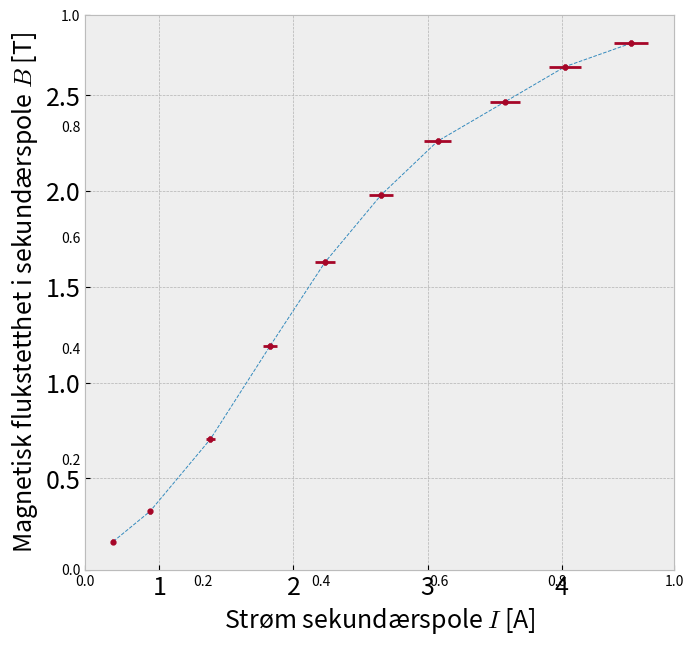

Recreate this plot in Python. (Note: this script raises an exception after producing the figure.)
import numpy as np
import matplotlib.pyplot as plt

def get_B(deltaS):
    kappa = 1.01*1e-6 #weber
    n = 130 #vindinger
    A = 33*1e-6 #m^2
    D = 10 #dempningskonstant
    return kappa*D*deltaS/(A*n)

def get_H0(I):
    L = 315*1e-3 #meter
    N = 344
    return I*N/L

def linear_regresion(x, y):
    n = len(x)
    D = np.sum(np.square(x)) - (np.sum(x)**2)/n
    E = np.sum(x*y) - np.sum(x)*np.sum(y)/n
    F = np.sum(np.square(y)) - (np.sum(y)**2)/n

    delta_m = np.sqrt((1/(n-2))*(D*F-E**2)/(D**2))
    delta_c = np.sqrt(1/(n-2)*(D/n+np.mean(x)**2)*(D*F-E**2)/(D**2))
    m = E/D
    c = np.mean(y)-m*np.mean(x)

    return m, c, delta_m, delta_c

I_primary = np.linspace(4.5, 0.0, 10)
delta_I_prim = 0.001+0.5*I_primary/100

I_min = -np.array([4.55, 4.06, 3.65, 3.12, 2.69, 2.27, 1.86, 1.45, 0.96, 0.69])
I_max =  np.array([4.48, 3.99, 3.51, 3.03, 2.62, 2.20, 1.79, 1.31, 0.90, 0.62])
I_secondary = ((I_max-I_min)/2)
delta_I_secondary = I_secondary*np.sqrt(((I_min*0.1/100+0.01)/(I_min))**2 + ((I_max*0.1/100+0.01)/(I_max))**2)

S_max = np.array([810.53, 826.02, 810.53, 779.56, 738.26, 671.14, 588.54, 500.77, 423.34, 413.01])
S_min = -np.array([366.55, 299.43, 237.48, 180.69, 103.25, 20.65, -82.60, -201.34, -283.94, -340.73])
delta_S = S_max-S_min
delta_S_unc = delta_S*np.sqrt( ((0.1*S_max/100 + 0.01)/S_max) + ((((0.1*S_max/100 + 0.01)/S_max))))

mu_0 = 4*np.pi*1e-7
A = 33*1e-6 #m^2
delta_A = 0.1*A/100

B = get_B(delta_S)
delta_B = B*np.sqrt((delta_A/A)**2 + (delta_S_unc/delta_S)**2)

fig = plt.figure(figsize=(7.6, 7.2), dpi=100)
plt.style.use("bmh")
plt.minorticks_on()
font = {"size"  : 18}
plt.rc('font', **font)
ax = fig.add_subplot(111)
plt.plot(I_secondary, B, "--", linewidth=0.7)
plt.errorbar(I_secondary, B, yerr=delta_I_secondary, xerr=delta_B, fmt='o', markersize='3.5')
plt.tick_params(labelsize=18)
ax.set_xlabel(r"Strøm sekundærspole $I$ [A]", fontsize=18)
ax.set_ylabel(r"Magnetisk flukstetthet i sekundærspole $B$ [T]", fontsize=18)
plt.savefig("latex/magnetic_secondary_hysterese.pdf", fontsize=18)
plt.show()


#A = np.polyfit(H0, M, 1)
#M_num = np.polyval(A, H0)
#plt.plot(H0, M_num, "--")

L = 315*1e-3 #meter
delta_L = L/100
H0 = get_H0(I_primary)
delta_H0 = H0*np.sqrt((delta_L/L)**2 + (delta_I_prim/I_primary)**2)
delta_H0[-1] = delta_H0[-2]
M = B/mu_0 - H0
delta_M = np.sqrt((delta_B/mu_0)**2 + delta_H0**2)

m, c, delta_m, delta_c = linear_regresion(H0, M*1e-4)

fig = plt.figure(figsize=(7.6, 7.2), dpi=100)
plt.style.use("bmh")
plt.minorticks_on()
font = {"size"  : 18}
plt.rc('font', **font)
ax = fig.add_subplot(111)
plt.plot(H0, M*1e-4, "--", linewidth=0.7)
#plt.plot(H0, c+H0*m, "--")
#plt.fill_between(x=H0, y1=c-delta_c+(m-delta_m)*H0, y2=c+delta_c+(m+delta_m)*H0, edgecolor='black', alpha=0.175, color="green")
plt.errorbar(H0, M*1e-4, yerr=delta_M*1e-4, xerr=delta_H0, fmt='o', markersize='3.5')
plt.tick_params(labelsize=18)
ax.set_xlabel(r"$H$-felt fra primærspolen $H_0$ [A/m]", fontsize=18)
ax.set_ylabel(r"Magnetisering av jernstang $M \cdot 10^4$ [A/m]", fontsize=18)
plt.savefig("latex/magnetisering.pdf", fontsize=18)
plt.show()
